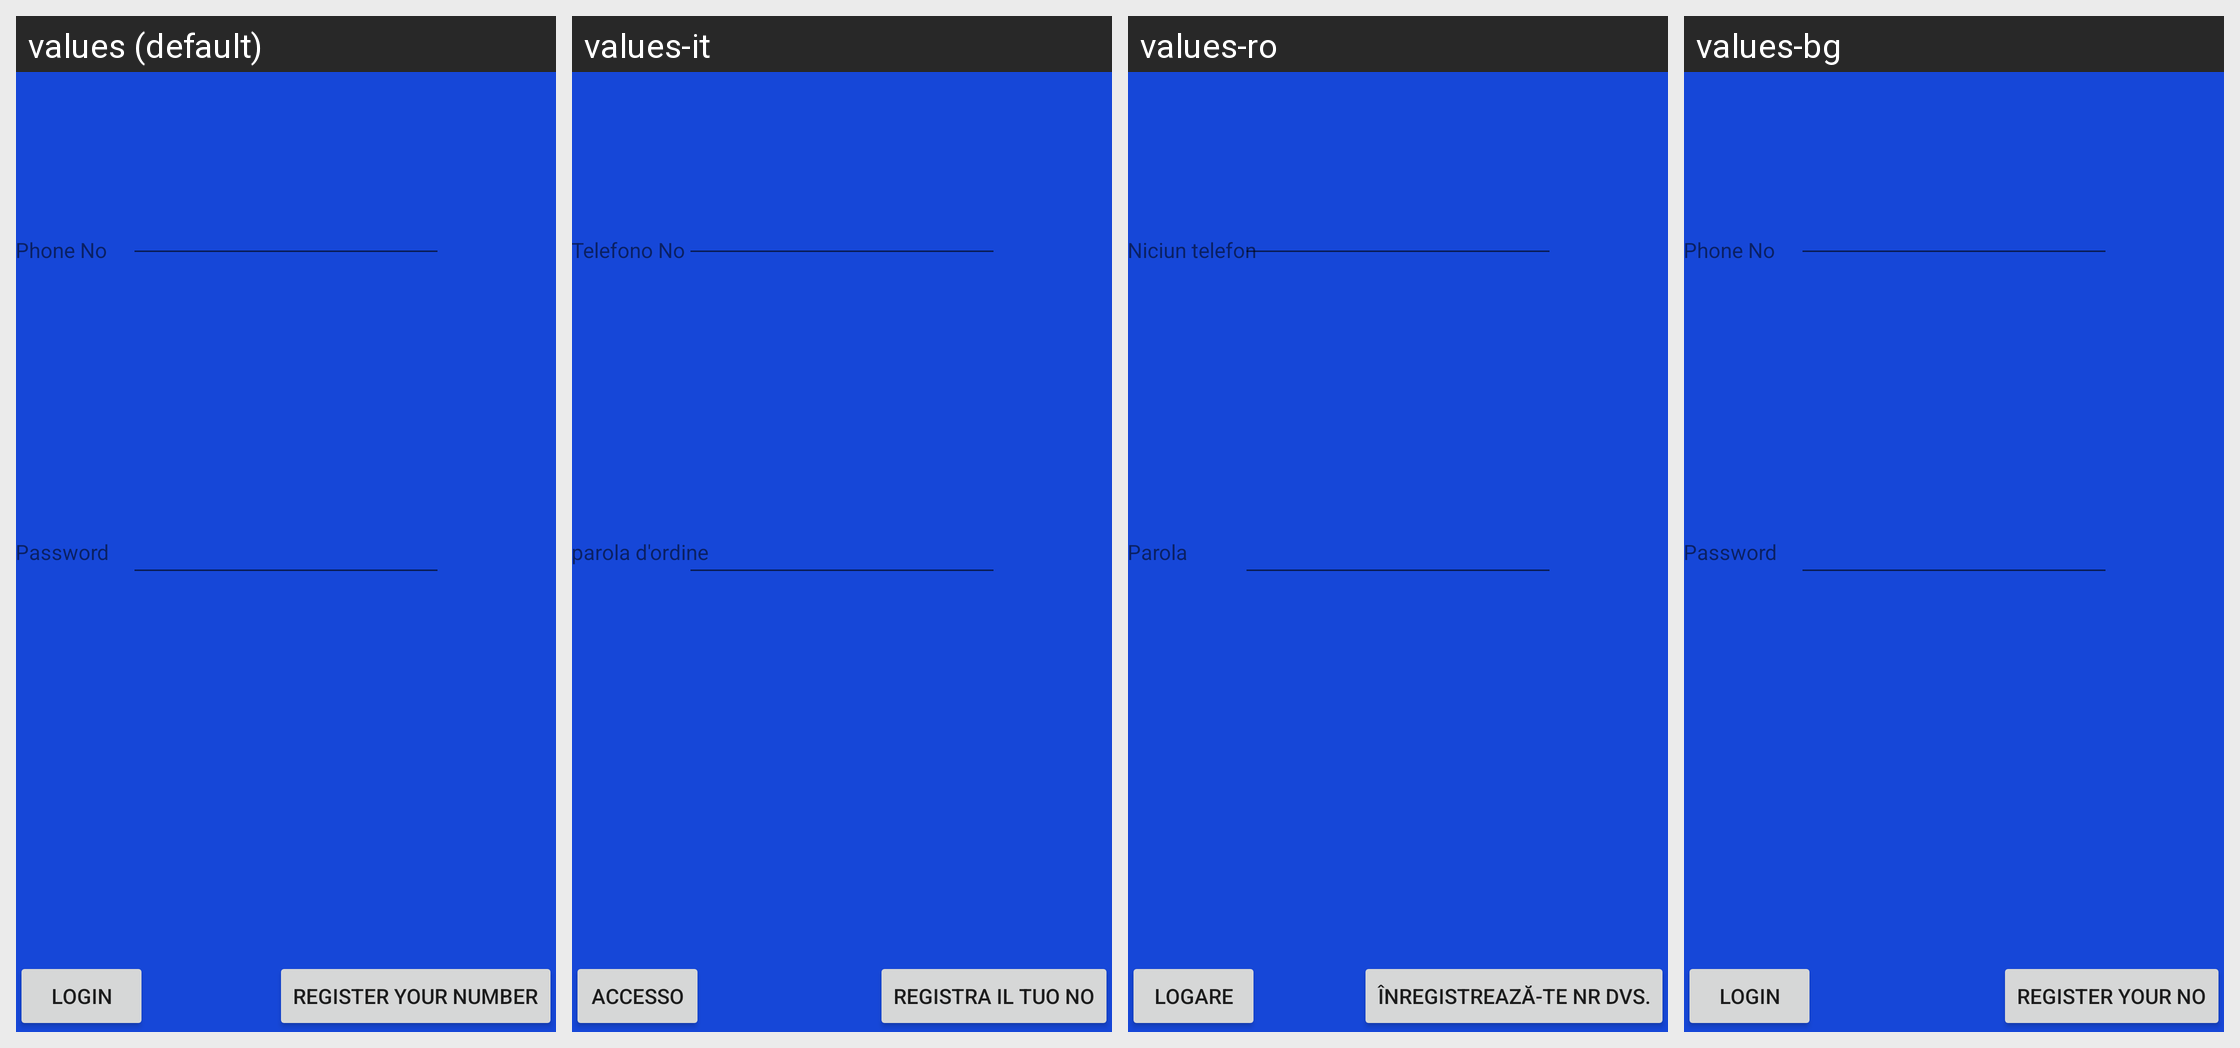

For this localized Android screen grid, give each drawn string resource with its value in every locale shown.
Android screen res/layout/activity_phone_login.xml rendered under 4 locales, left to right: values (default), values-it, values-ro, values-bg. Device: Nexus 5 (rendered at 1080×1920; each locale shown at half size, 540×960, under a caption strip naming it); theme AppTheme.
Other locales in the repository, not shown: values-ar, values-ca, values-de, values-fr, values-hi, values-hu, values-ja, values-ko, values-nl.
Strings drawn on this screen, with the default value and each locale's value (text and hints the layout hard-codes, and strings that could not be matched under every locale, appear in the picture but are not listed):

phoneno
  values: Phone No
  values-it: Telefono No
  values-ro: Niciun telefon
  values-bg: Phone No

password
  values: Password
  values-it: parola d'ordine
  values-ro: Parola
  values-bg: Password

login
  values: Login
  values-it: Accesso
  values-ro: Logare
  values-bg: Login

register
  values: Register Your Number
  values-it: Registra il tuo No
  values-ro: Înregistrează-te nr dvs.
  values-bg: Register Your No
